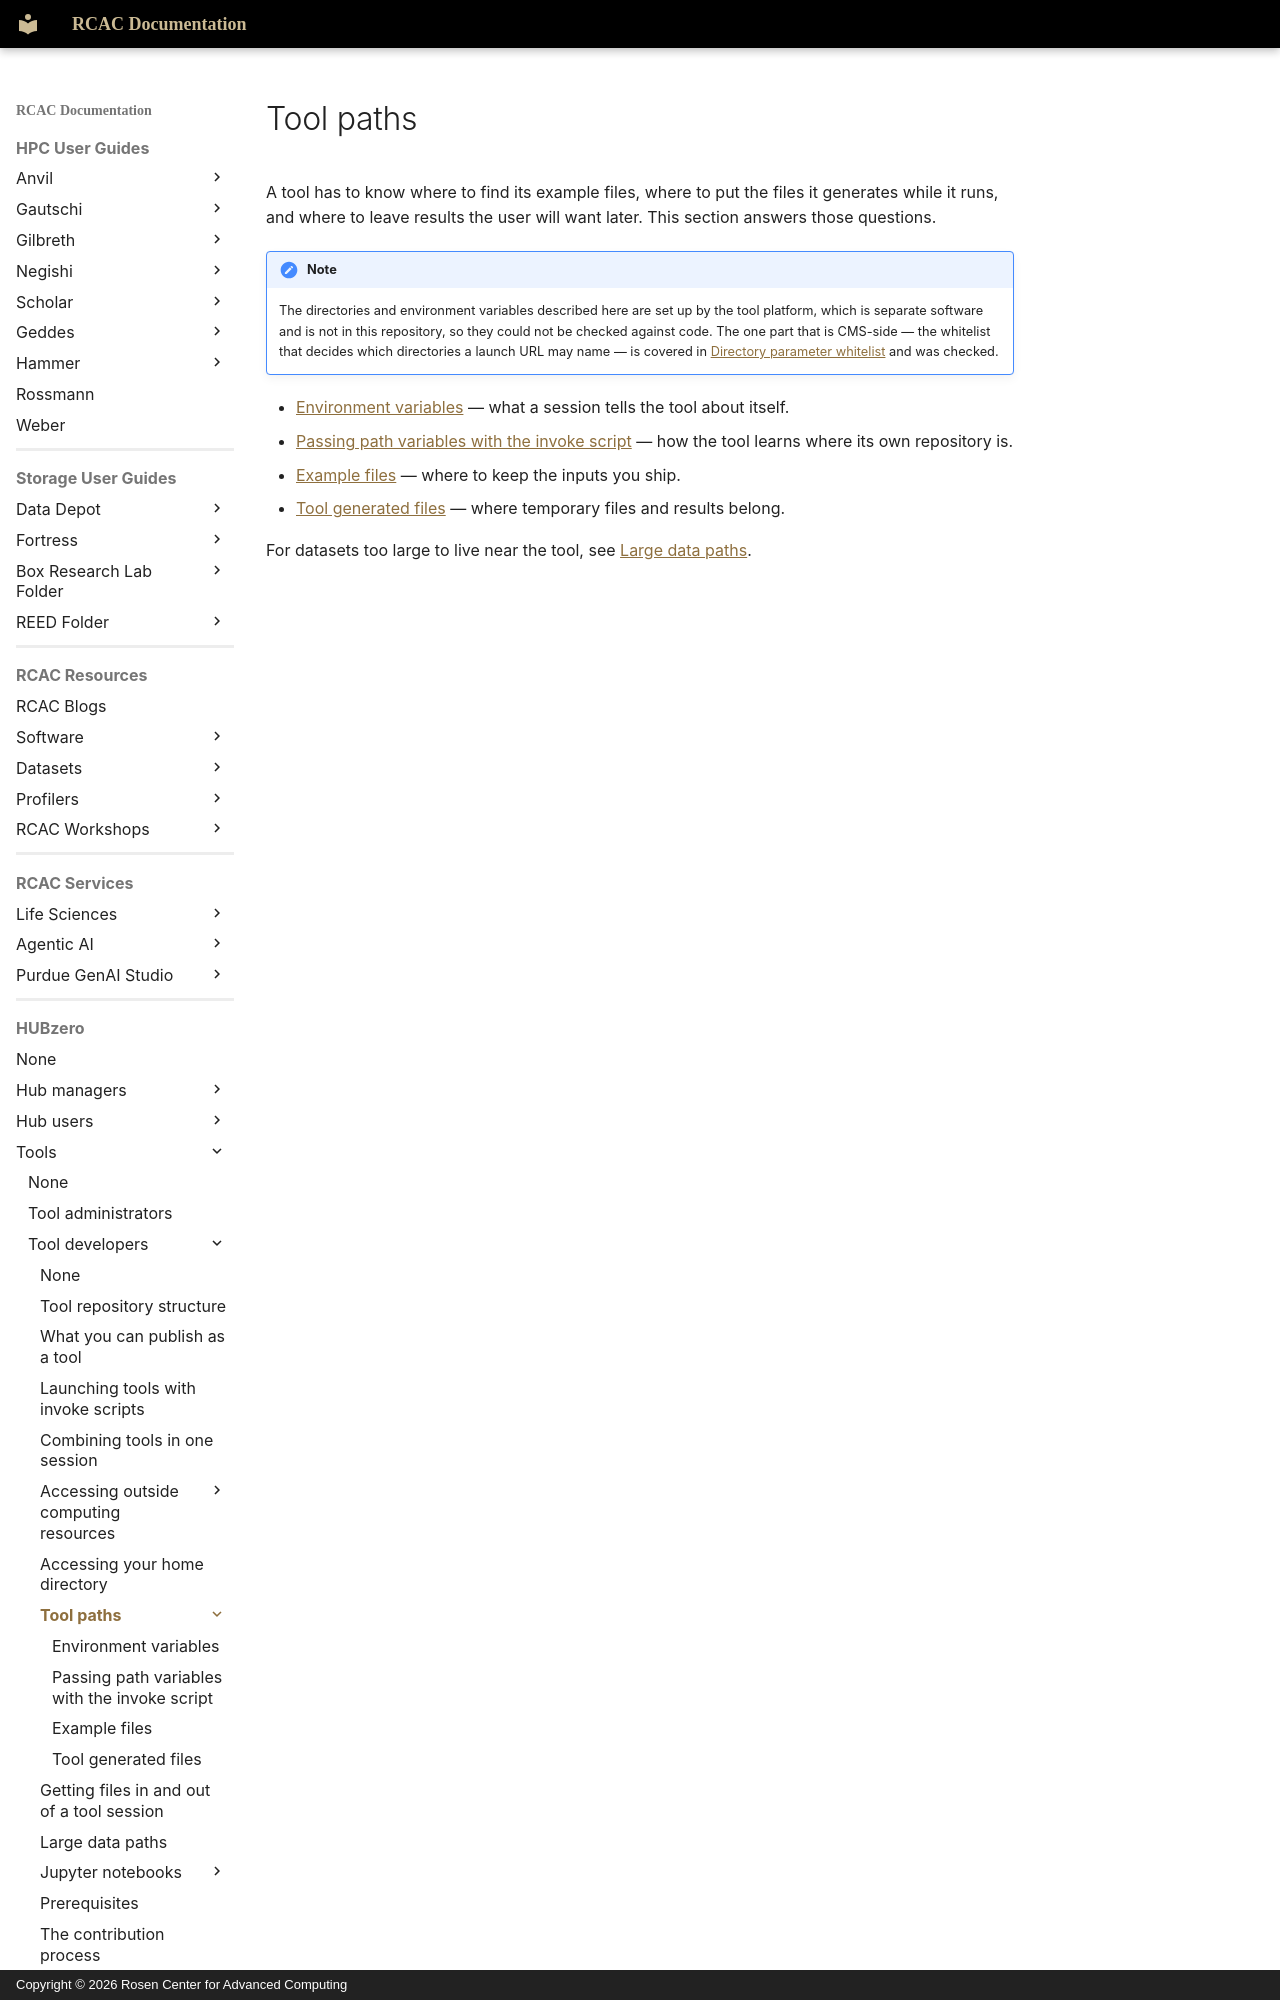

repository: PurdueRCAC/RCAC-Docs · page: hubzero/tools/developers/toolpaths/index.html · generator: mkdocs · copyright: Copyright © 2026 Rosen Center for Advanced Computing

---
tags:
- HUBzero
render_macros: false
hubzero:
  upstream: docs/tools/developers/07-toolpaths/README.md
  commit: 9c1a8c678002bdfb41860f90915a3589ab60339e
  status: reviewed
  reviewed-against: 2.4-main @ e097e0236d
  reviewed: '2026-09-10'
  screenshots: none
  source: https://help.hubzero.org/documentation/platform_2_4/tooldevs/toolpaths
  source-id: '3548'
  modified: '2015-02-18'
  imported: '2026-09-09'
---
